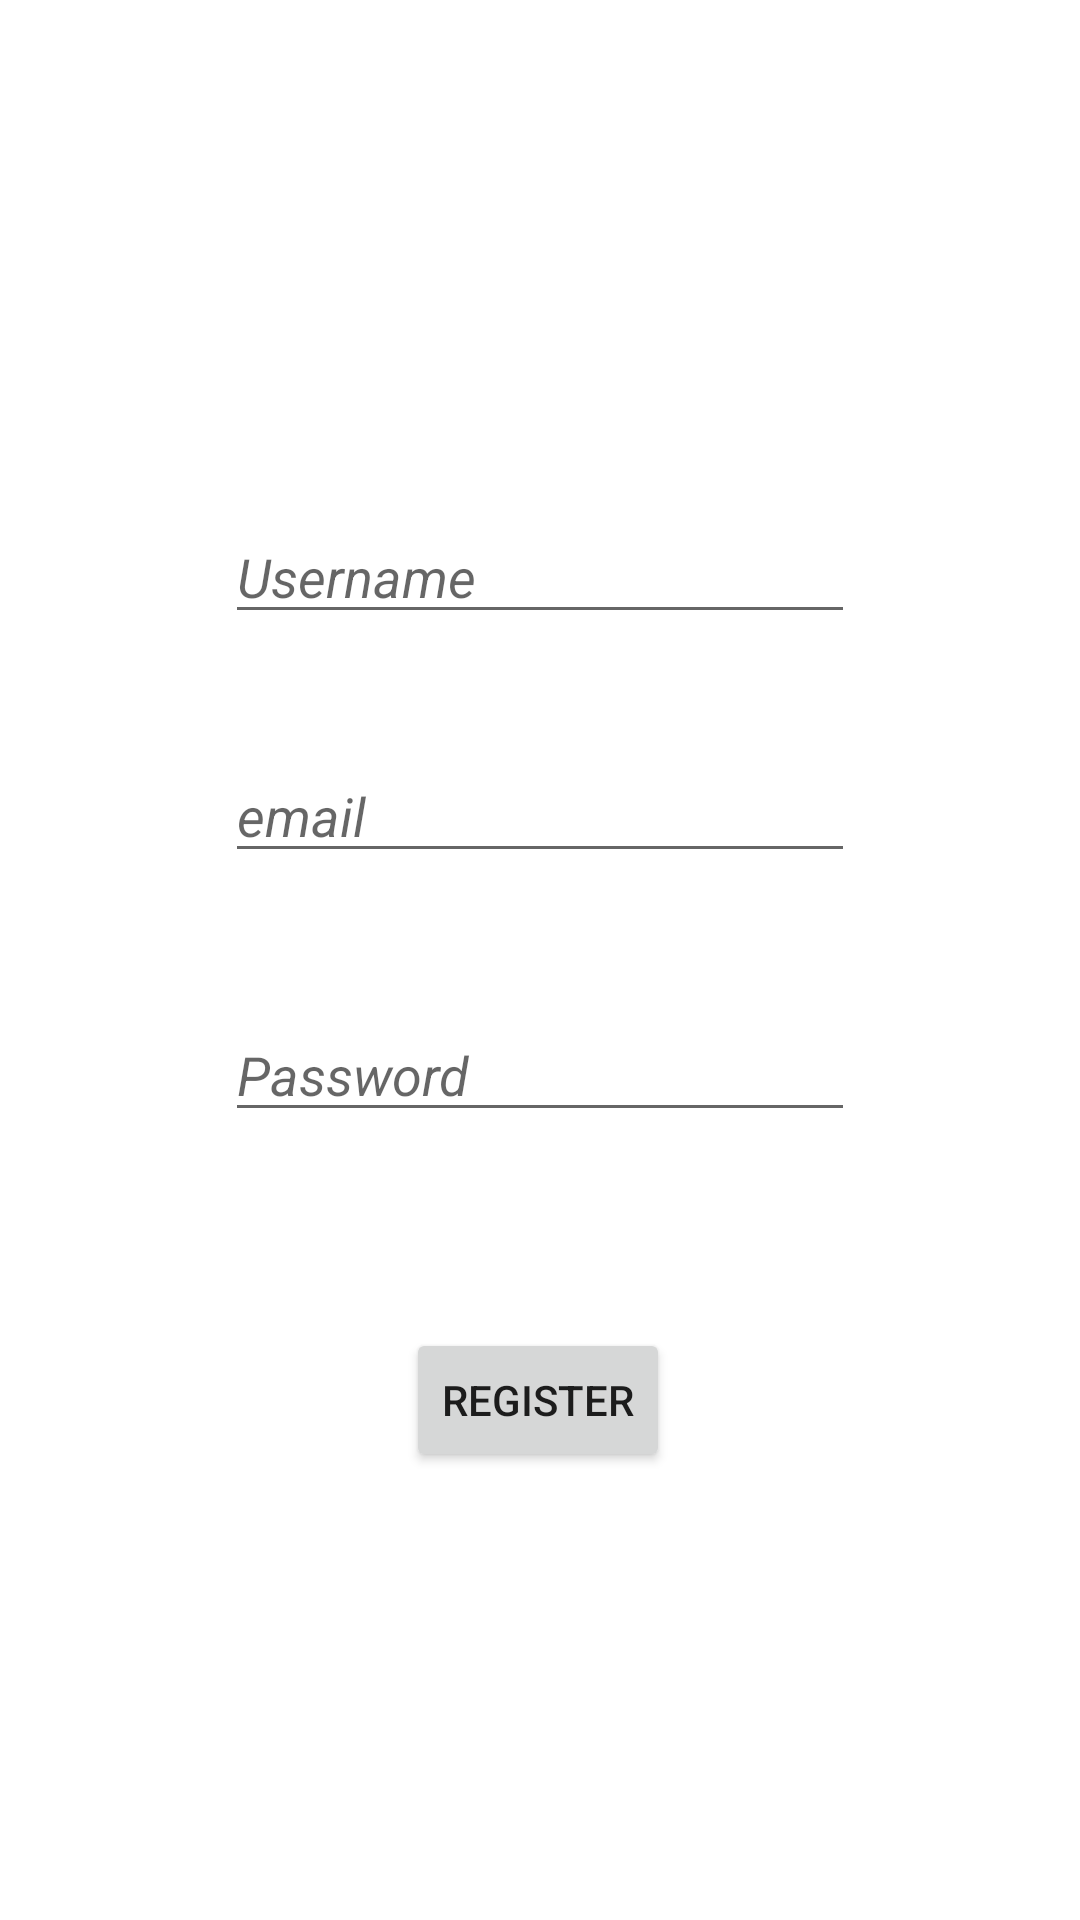

This screen was rendered from an Android layout file. Write that file and the resources it references.
<!-- AndroidManifest.xml: application theme Theme.CorseworkApp -->
<!-- res/layout/activity_sign_up.xml -->
<?xml version="1.0" encoding="utf-8"?>

<androidx.constraintlayout.widget.ConstraintLayout xmlns:android="http://schemas.android.com/apk/res/android"
    xmlns:app="http://schemas.android.com/apk/res-auto"
    xmlns:tools="http://schemas.android.com/tools"
    android:layout_width="match_parent"
    android:layout_height="match_parent"
    tools:context=".SignUp">

    <EditText
        android:id="@+id/PasswordSignUp"
        android:layout_width="wrap_content"
        android:layout_height="wrap_content"
        android:ems="10"
        android:hint="@string/password"
        android:inputType="textPassword"
        android:textStyle="italic"
        app:layout_constraintBottom_toBottomOf="parent"
        app:layout_constraintEnd_toEndOf="@+id/EmailSignUp"
        app:layout_constraintHorizontal_bias="0.0"
        app:layout_constraintStart_toStartOf="@+id/EmailSignUp"
        app:layout_constraintTop_toBottomOf="@+id/EmailSignUp"
        app:layout_constraintVertical_bias="0.146" />

    <EditText
        android:id="@+id/EmailSignUp"
        android:layout_width="wrap_content"
        android:layout_height="wrap_content"
        android:ems="10"
        android:hint="@string/email"
        android:inputType="textPersonName"
        android:textAlignment="viewStart"
        android:textStyle="italic"
        app:layout_constraintBottom_toBottomOf="parent"
        app:layout_constraintEnd_toEndOf="parent"
        app:layout_constraintStart_toStartOf="parent"
        app:layout_constraintTop_toTopOf="parent"
        app:layout_constraintVertical_bias="0.417" />

    <EditText
        android:id="@+id/UsernameSignUp"
        android:layout_width="wrap_content"
        android:layout_height="wrap_content"
        android:ems="10"
        android:hint="Username"
        android:inputType="textPersonName"
        android:textAlignment="viewStart"
        android:textStyle="italic"
        app:layout_constraintBottom_toTopOf="@+id/EmailSignUp"
        app:layout_constraintEnd_toEndOf="parent"
        app:layout_constraintStart_toStartOf="parent"
        app:layout_constraintTop_toTopOf="parent"
        app:layout_constraintVertical_bias="0.816" />

    <Button
        android:id="@+id/button"
        android:layout_width="wrap_content"
        android:layout_height="wrap_content"
        android:onClick="RegisterAccount"
        android:text="@string/register"
        app:layout_constraintBottom_toBottomOf="parent"
        app:layout_constraintEnd_toEndOf="parent"
        app:layout_constraintHorizontal_bias="0.498"
        app:layout_constraintStart_toStartOf="parent"
        app:layout_constraintTop_toTopOf="parent"
        app:layout_constraintVertical_bias="0.748" />
</androidx.constraintlayout.widget.ConstraintLayout>
<!-- resources referenced by this layout -->
<resources>
  <string name="email">email</string>
  <string name="password">Password</string>
  <string name="register">Register</string>
  <style name="Theme.CorseworkApp" parent="Theme.MaterialComponents.DayNight.DarkActionBar">
          
          <item name="colorPrimary">@color/purple_500</item>
          <item name="colorPrimaryVariant">@color/purple_700</item>
          <item name="colorOnPrimary">@color/white</item>
          
          <item name="colorSecondary">@color/teal_200</item>
          <item name="colorSecondaryVariant">@color/teal_700</item>
          <item name="colorOnSecondary">@color/black</item>
          
          <item name="android:statusBarColor" tools:targetApi="l">?attr/colorPrimaryVariant</item>
          
      </style>
  <!-- not gathered from this repository: default colours our renderer supplied (Android Studio template values) -->
  <color name="purple_500">#FF6200EE</color>
  <color name="purple_700">#FF3700B3</color>
  <color name="teal_200">#FF03DAC5</color>
  <color name="teal_700">#FF018786</color>
  <color name="black">#FF000000</color>
  <color name="white">#FFFFFFFF</color>
</resources>
